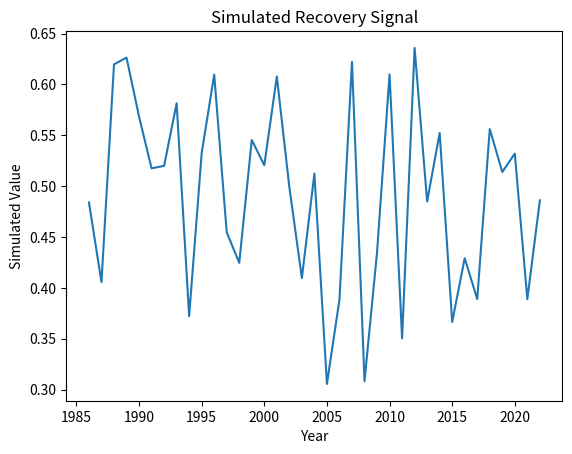

Generate this figure with matplotlib:
"""
Script: gedi_height_benchmarking_01.py
Author: Lisa
Description: Placeholder for EO-based forest recovery analysis on topic: gedi_height_benchmarking
"""

import numpy as np
import pandas as pd
import matplotlib.pyplot as plt

def run_gedi_height_benchmarking():
    years = np.arange(1986, 2023)
    values = np.random.normal(loc=0.5, scale=0.1, size=len(years))
    trend = np.polyfit(years, values, 1)
    print(f"Simulated trend slope: {trend[0]:.4f}")
    plt.plot(years, values)
    plt.title('Simulated Recovery Signal')
    plt.xlabel('Year')
    plt.ylabel('Simulated Value')
    plt.savefig(f'output_plot_%s_%02d.png')


if __name__ == "__main__":
    run_gedi_height_benchmarking()
